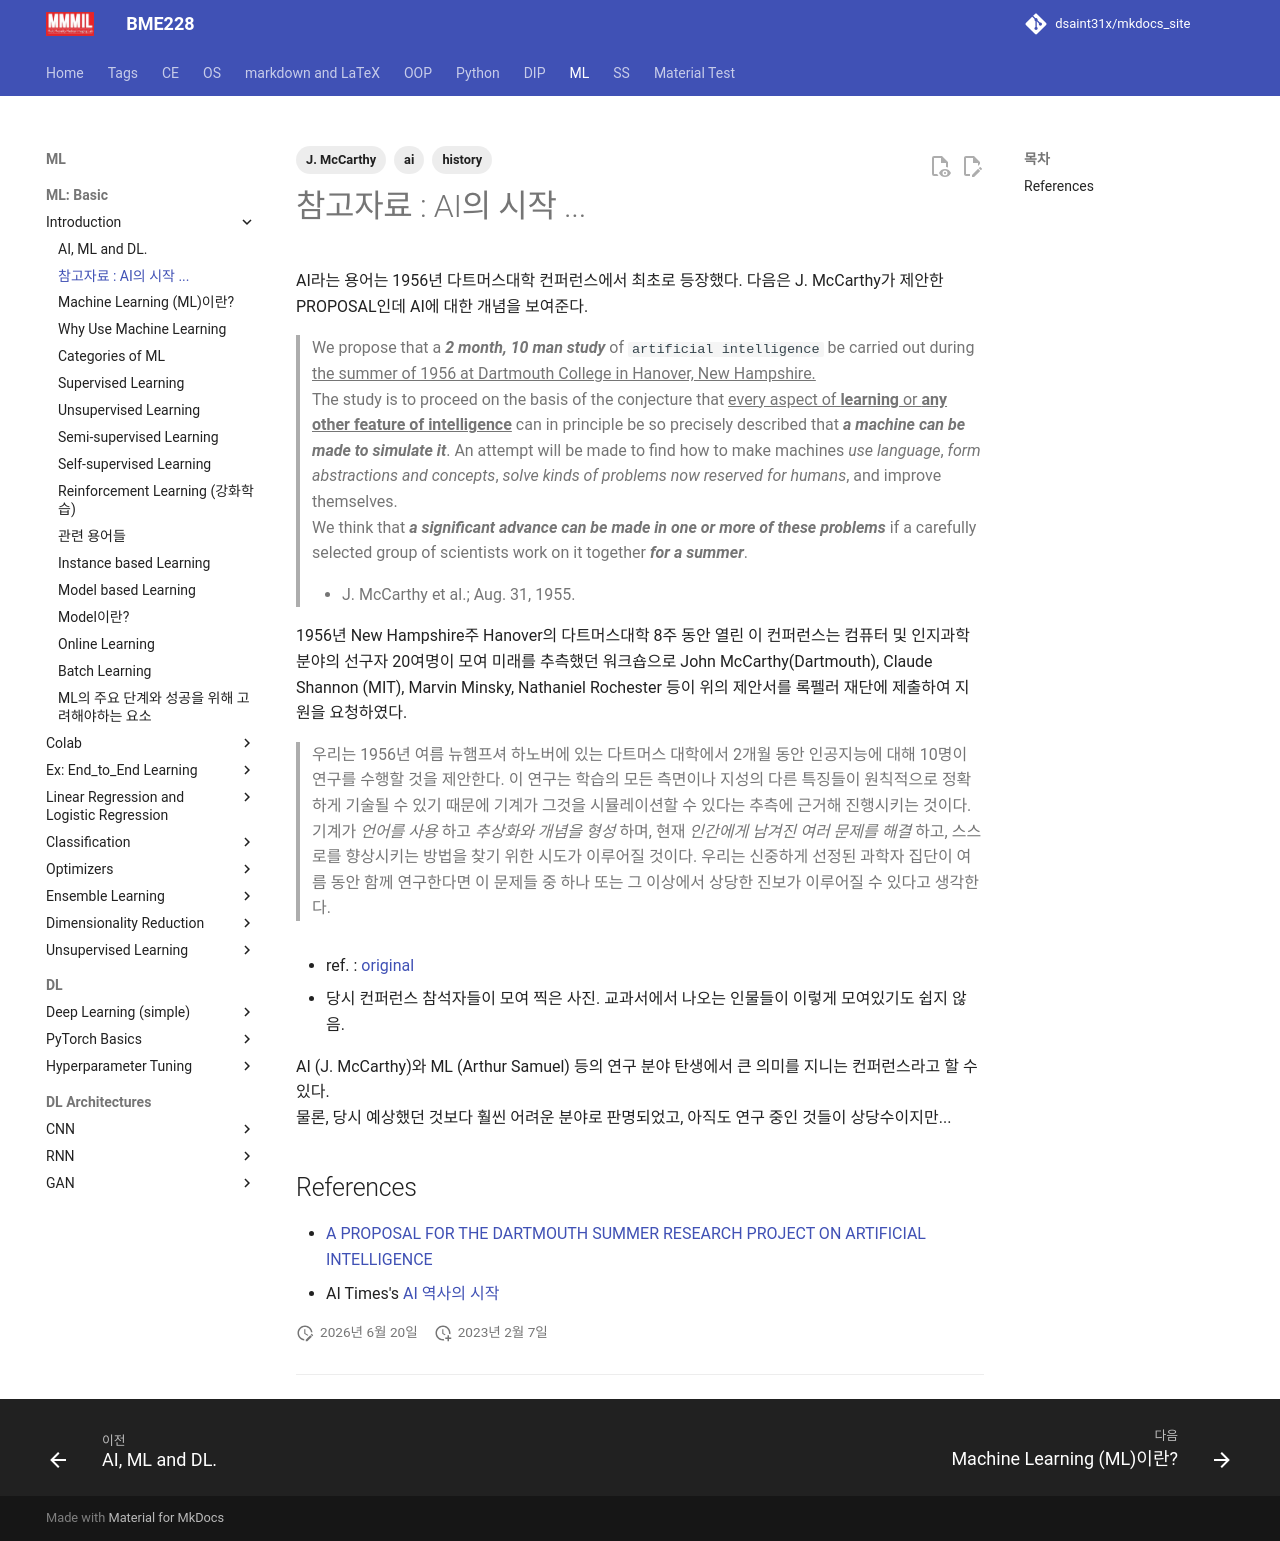

repository: dsaint31x/mkdocs_site · page: ML/ch00/ch00_01_dartmouth_ai/index.html · generator: mkdocs

---
tags: [ai, J. McCarthy, history]
---

# 참고자료 : AI의 시작 ...

AI라는 용어는 1956년 다트머스대학 컨퍼런스에서 최초로 등장했다. 다음은 J. McCarthy가 제안한 PROPOSAL인데 AI에 대한 개념을 보여준다.

 > We propose that a ***2 month, 10 man study*** of `artificial intelligence` be carried out during ^^the summer of 1956 at Dartmouth College in Hanover, New Hampshire.^^  
 The study is to proceed on the basis of the conjecture that ^^every aspect of **learning** or **any other feature of intelligence**^^ can in principle be so precisely described that ***a machine can be made to simulate it***. An attempt will be made to find how to make machines *use language*, *form abstractions and concepts*, *solve kinds of problems now reserved for humans*, and improve themselves.  
 We think that ***a significant advance can be made in one or more of these problems*** if a carefully selected group of scientists work on it together ***for a summer***.  
 >  
 > - J. McCarthy et al.; Aug. 31, 1955.

1956년 New Hampshire주 Hanover의 다트머스대학 8주 동안 열린 이 컨퍼런스는 컴퓨터 및 인지과학 분야의 선구자 20여명이 모여 미래를 추측했던 워크숍으로 John McCarthy(Dartmouth), Claude Shannon (MIT), Marvin Minsky, Nathaniel Rochester 등이 위의 제안서를 록펠러 재단에 제출하여 지원을 요청하였다.

> 우리는 1956년 여름 뉴햄프셔 하노버에 있는 다트머스 대학에서 2개월 동안 인공지능에 대해 10명이 연구를 수행할 것을 제안한다. 이 연구는 학습의 모든 측면이나 지성의 다른 특징들이 원칙적으로 정확하게 기술될 수 있기 때문에 기계가 그것을 시뮬레이션할 수 있다는 추측에 근거해 진행시키는 것이다. 기계가 *언어를 사용* 하고 *추상화와 개념을 형성* 하며, 현재 *인간에게 남겨진 여러 문제를 해결* 하고, 스스로를 향상시키는 방법을 찾기 위한 시도가 이루어질 것이다. 우리는 신중하게 선정된 과학자 집단이 여름 동안 함께 연구한다면 이 문제들 중 하나 또는 그 이상에서 상당한 진보가 이루어질 수 있다고 생각한다.

![](../img/ch00/Dartmouth_Conf_1956.jpg){style="display: block; margin: 0 auto; width:500"}

* ref. : [original](https://aiws.net/the-history-of-ai/this-week-in-the-history-of-ai-at-aiws-net-the-dartmouth-conference-began-on-18-june-1956-2/)
* 당시 컨퍼런스 참석자들이 모여 찍은 사진. 교과서에서 나오는 인물들이 이렇게 모여있기도 쉽지 않음.

AI (J. McCarthy)와 ML (Arthur Samuel) 등의 연구 분야 탄생에서 큰 의미를 지니는 컨퍼런스라고 할 수 있다.  
물론, 당시 예상했던 것보다 훨씬 어려운 분야로 판명되었고, 아직도 연구 중인 것들이 상당수이지만...

## References

* [A PROPOSAL FOR THE DARTMOUTH SUMMER RESEARCH PROJECT ON ARTIFICIAL INTELLIGENCE](http://www-formal.stanford.edu/jmc/history/dartmouth/dartmouth.html)
* AI Times's [AI 역사의 시작](https://www.aitimes.com/news/articleView.html?idxno=119328)
